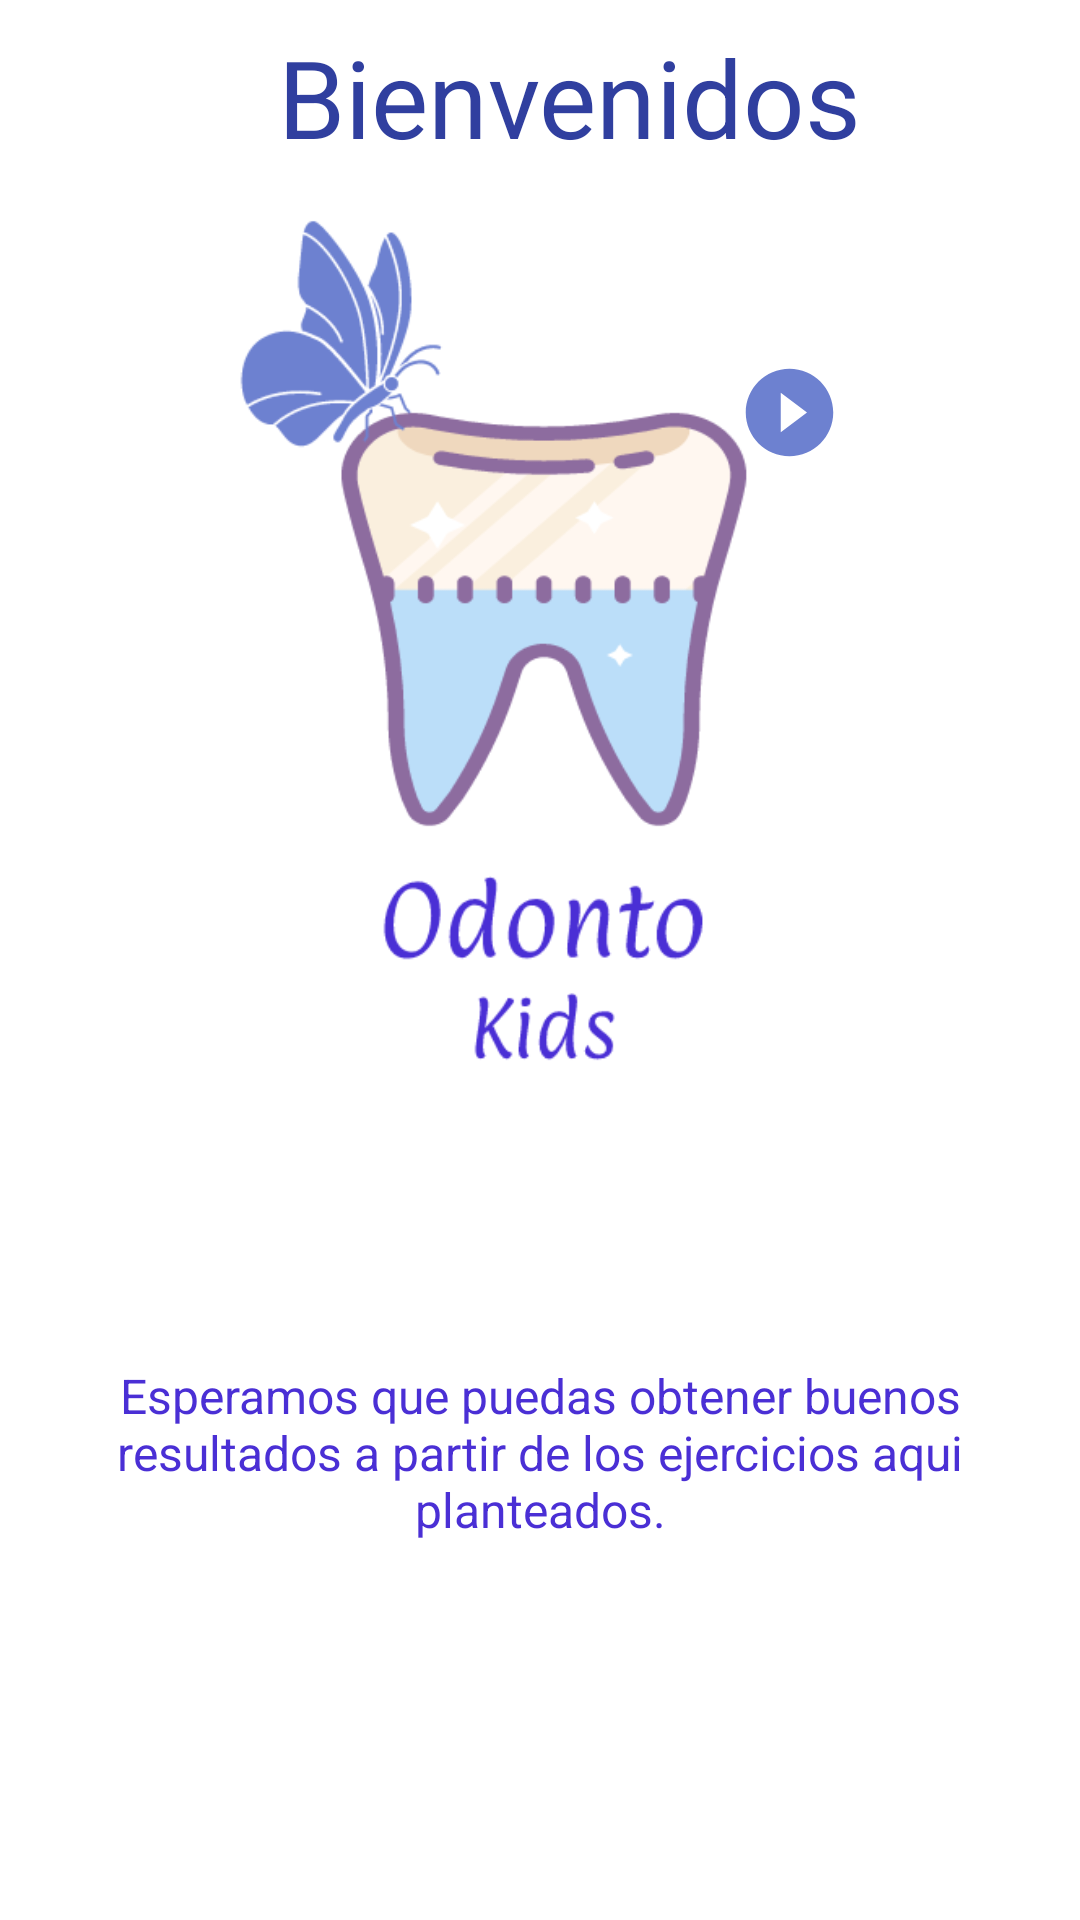

This screen was rendered from an Android layout file. Write that file and the resources it references.
<!-- AndroidManifest.xml: application theme AppTheme -->
<!-- res/layout/fragment_main.xml -->
<?xml version="1.0" encoding="utf-8"?>
<android.support.constraint.ConstraintLayout xmlns:android="http://schemas.android.com/apk/res/android"
    xmlns:tools="http://schemas.android.com/tools"
    android:layout_width="match_parent"
    android:layout_height="match_parent"
    xmlns:app="http://schemas.android.com/apk/res-auto"
    tools:context="com.mimel.odontokids.MainFragment">

    <TextView
        android:id="@+id/welcomeText"
        android:layout_width="wrap_content"
        android:layout_height="wrap_content"
        android:layout_marginTop="8dp"
        android:text="@string/welcome_text"
        android:textColor="@color/colorPrimaryDark"
        android:textSize="@dimen/title_size"
        app:layout_constraintHorizontal_bias="0.56"
        app:layout_constraintLeft_toLeftOf="parent"
        app:layout_constraintRight_toRightOf="parent"
        app:layout_constraintTop_toTopOf="parent" />

    <ImageView
        android:id="@+id/imageView3"
        android:layout_width="wrap_content"
        android:layout_height="300dp"
        android:layout_marginRight="10dp"
        android:layout_marginTop="8dp"
        android:adjustViewBounds="true"
        android:cropToPadding="true"
        app:layout_constraintHorizontal_bias="0.502"
        app:layout_constraintLeft_toLeftOf="parent"
        app:layout_constraintRight_toRightOf="parent"
        app:layout_constraintTop_toBottomOf="@+id/welcomeText"
        app:srcCompat="@drawable/logo" />

    <TextView
        android:id="@+id/recomendationTxt"
        android:layout_width="316dp"
        android:layout_height="88dp"
        android:layout_marginBottom="16dp"
        android:layout_marginEnd="24dp"
        android:layout_marginStart="24dp"
        android:layout_marginTop="8dp"
        android:text="@string/recomentation"
        android:textAlignment="center"
        android:textColor="@color/txt_color"
        android:textSize="@dimen/description_size"
        app:layout_constraintBottom_toBottomOf="parent"
        app:layout_constraintEnd_toEndOf="parent"
        app:layout_constraintLeft_toLeftOf="parent"
        app:layout_constraintRight_toRightOf="parent"
        app:layout_constraintStart_toStartOf="parent"
        app:layout_constraintTop_toBottomOf="@+id/imageView3" />

    <ImageView
        android:id="@+id/img_sound"
        android:layout_width="38dp"
        android:layout_height="35dp"
        android:layout_marginEnd="16dp"
        android:layout_marginLeft="244dp"
        android:layout_marginRight="16dp"
        android:layout_marginStart="244dp"
        android:layout_marginTop="120dp"
        android:src="@drawable/ic_play_circle_filled_black_24dp"
        app:layout_constraintEnd_toEndOf="parent"
        app:layout_constraintHorizontal_bias="0.0"
        app:layout_constraintStart_toStartOf="parent"
        app:layout_constraintTop_toTopOf="parent" />

</android.support.constraint.ConstraintLayout>
<!-- resources referenced by this layout -->
<resources>
  <color name="colorPrimaryDark">#303f9f</color>
  <color name="txt_color">#4a2fd5</color>
  <dimen name="description_size">16dp</dimen>
  <dimen name="title_size">36dp</dimen>
  <!-- drawable ic_play_circle_filled_black_24dp (drawable) -->
  <vector android:height="24dp" android:tint="#6D81D0"
      android:viewportHeight="24.0" android:viewportWidth="24.0"
      android:width="24dp" xmlns:android="http://schemas.android.com/apk/res/android">
      <path android:fillColor="#FF000000" android:pathData="M12,2C6.48,2 2,6.48 2,12s4.48,10 10,10 10,-4.48 10,-10S17.52,2 12,2zM10,16.5v-9l6,4.5 -6,4.5z"/>
  </vector>
  <!-- drawable logo: png bitmap (drawable-v21, 31682 bytes) -->
  <string name="recomentation">Esperamos que puedas obtener buenos resultados a partir de los ejercicios
                  aqui planteados.</string>
  <string name="welcome_text">Bienvenidos</string>
  <style name="AppTheme" parent="Theme.AppCompat.Light">
          
          <item name="colorPrimary">@color/colorPrimary</item>
          <item name="colorPrimaryDark">@color/colorPrimaryDark</item>
          <item name="colorAccent">@color/colorAccent</item>
          <item name="android:textColorPrimary">@android:color/background_light</item>
          <item name="android:colorBackground">@color/cardview_light_background</item>
          <item name="actionMenuTextColor">@android:color/holo_green_light</item>7
  
          <item name="android:textColor">@color/colorPrimary</item>
  
  
  
      </style>
  <color name="colorPrimary">#3f51b5</color>
  <color name="colorAccent">#FF4081</color>
</resources>
